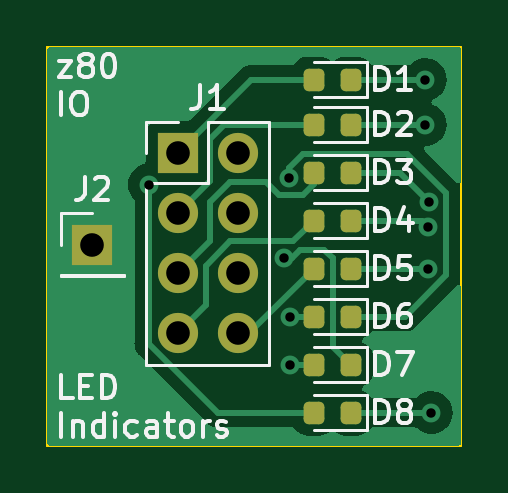
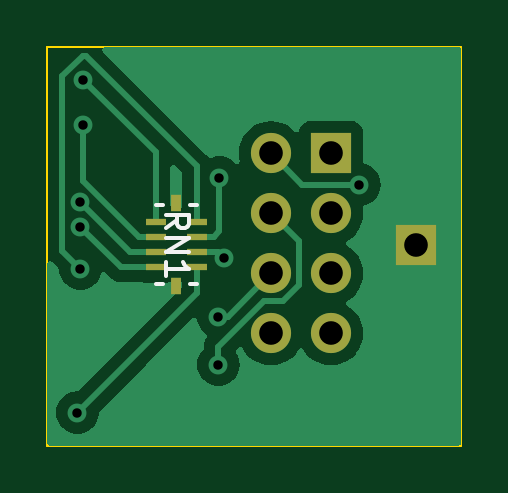
Circuit board: 11 layer files. Board 17.5 x 16.9 mm.
- bottom_copper: IO_LED_Stick-B_Cu.gbr (16295 bytes)
- bottom_mask: IO_LED_Stick-B_Mask.gbr (1121 bytes)
- paste: IO_LED_Stick-B_Paste.gbr (786 bytes)
- bottom_silk: IO_LED_Stick-B_Silkscreen.gbr (1669 bytes)
- outline: IO_LED_Stick-Edge_Cuts.gbr (607 bytes)
- top_copper: IO_LED_Stick-F_Cu.gbr (16681 bytes)
- top_mask: IO_LED_Stick-F_Mask.gbr (1978 bytes)
- paste: IO_LED_Stick-F_Paste.gbr (1643 bytes)
- top_silk: IO_LED_Stick-F_Silkscreen.gbr (22617 bytes)
- drill: IO_LED_Stick-NPTH.drl (271 bytes)
- drill: IO_LED_Stick-PTH.drl (673 bytes)

=== bottom_copper: IO_LED_Stick-B_Cu.gbr (16295 bytes, source omitted) ===
=== bottom_mask: IO_LED_Stick-B_Mask.gbr ===
%TF.GenerationSoftware,KiCad,Pcbnew,7.0.9*%
%TF.CreationDate,2024-01-02T14:52:04+01:00*%
%TF.ProjectId,IO_LED_Stick,494f5f4c-4544-45f5-9374-69636b2e6b69,1*%
%TF.SameCoordinates,Original*%
%TF.FileFunction,Soldermask,Bot*%
%TF.FilePolarity,Negative*%
%FSLAX46Y46*%
G04 Gerber Fmt 4.6, Leading zero omitted, Abs format (unit mm)*
G04 Created by KiCad (PCBNEW 7.0.9) date 2024-01-02 14:52:04*
%MOMM*%
%LPD*%
G01*
G04 APERTURE LIST*
%ADD10R,1.700000X1.700000*%
%ADD11O,1.700000X1.700000*%
%ADD12R,0.458800X0.735600*%
%ADD13R,0.888000X0.306400*%
G04 APERTURE END LIST*
D10*
%TO.C,J1*%
X144585000Y-82492000D03*
D11*
X147125000Y-82492000D03*
X144585000Y-85032000D03*
X147125000Y-85032000D03*
X144585000Y-87572000D03*
X147125000Y-87572000D03*
X144585000Y-90112000D03*
X147125000Y-90112000D03*
%TD*%
D12*
%TO.C,RN1*%
X151130000Y-84601401D03*
X151130000Y-88118599D03*
D13*
X152012299Y-85407500D03*
X152012299Y-86042500D03*
X152012299Y-86677500D03*
X152012299Y-87312500D03*
X150247701Y-87312500D03*
X150247701Y-86677500D03*
X150247701Y-86042500D03*
X150247701Y-85407500D03*
%TD*%
D10*
%TO.C,J2*%
X140970000Y-86360000D03*
%TD*%
M02*

=== paste: IO_LED_Stick-B_Paste.gbr ===
%TF.GenerationSoftware,KiCad,Pcbnew,7.0.9*%
%TF.CreationDate,2024-01-02T14:52:04+01:00*%
%TF.ProjectId,IO_LED_Stick,494f5f4c-4544-45f5-9374-69636b2e6b69,1*%
%TF.SameCoordinates,Original*%
%TF.FileFunction,Paste,Bot*%
%TF.FilePolarity,Positive*%
%FSLAX46Y46*%
G04 Gerber Fmt 4.6, Leading zero omitted, Abs format (unit mm)*
G04 Created by KiCad (PCBNEW 7.0.9) date 2024-01-02 14:52:04*
%MOMM*%
%LPD*%
G01*
G04 APERTURE LIST*
%ADD10R,0.458800X0.735600*%
%ADD11R,0.888000X0.306400*%
G04 APERTURE END LIST*
D10*
%TO.C,RN1*%
X151130000Y-84601401D03*
X151130000Y-88118599D03*
D11*
X152012299Y-85407500D03*
X152012299Y-86042500D03*
X152012299Y-86677500D03*
X152012299Y-87312500D03*
X150247701Y-87312500D03*
X150247701Y-86677500D03*
X150247701Y-86042500D03*
X150247701Y-85407500D03*
%TD*%
M02*

=== bottom_silk: IO_LED_Stick-B_Silkscreen.gbr ===
%TF.GenerationSoftware,KiCad,Pcbnew,7.0.9*%
%TF.CreationDate,2024-01-02T14:52:04+01:00*%
%TF.ProjectId,IO_LED_Stick,494f5f4c-4544-45f5-9374-69636b2e6b69,1*%
%TF.SameCoordinates,Original*%
%TF.FileFunction,Legend,Bot*%
%TF.FilePolarity,Positive*%
%FSLAX46Y46*%
G04 Gerber Fmt 4.6, Leading zero omitted, Abs format (unit mm)*
G04 Created by KiCad (PCBNEW 7.0.9) date 2024-01-02 14:52:04*
%MOMM*%
%LPD*%
G01*
G04 APERTURE LIST*
%ADD10C,0.150000*%
%ADD11C,0.152400*%
G04 APERTURE END LIST*
D10*
X151584819Y-85669523D02*
X151108628Y-85336190D01*
X151584819Y-85098095D02*
X150584819Y-85098095D01*
X150584819Y-85098095D02*
X150584819Y-85479047D01*
X150584819Y-85479047D02*
X150632438Y-85574285D01*
X150632438Y-85574285D02*
X150680057Y-85621904D01*
X150680057Y-85621904D02*
X150775295Y-85669523D01*
X150775295Y-85669523D02*
X150918152Y-85669523D01*
X150918152Y-85669523D02*
X151013390Y-85621904D01*
X151013390Y-85621904D02*
X151061009Y-85574285D01*
X151061009Y-85574285D02*
X151108628Y-85479047D01*
X151108628Y-85479047D02*
X151108628Y-85098095D01*
X151584819Y-86098095D02*
X150584819Y-86098095D01*
X150584819Y-86098095D02*
X151584819Y-86669523D01*
X151584819Y-86669523D02*
X150584819Y-86669523D01*
X151584819Y-87669523D02*
X151584819Y-87098095D01*
X151584819Y-87383809D02*
X150584819Y-87383809D01*
X150584819Y-87383809D02*
X150727676Y-87288571D01*
X150727676Y-87288571D02*
X150822914Y-87193333D01*
X150822914Y-87193333D02*
X150870533Y-87098095D01*
D11*
%TO.C,RN1*%
X150567860Y-84683600D02*
X150253700Y-84683600D01*
X151692140Y-84683600D02*
X152006300Y-84683600D01*
X150567860Y-88036400D02*
X150253700Y-88036400D01*
X151692140Y-88036400D02*
X152006300Y-88036400D01*
%TD*%
M02*

=== outline: IO_LED_Stick-Edge_Cuts.gbr ===
%TF.GenerationSoftware,KiCad,Pcbnew,7.0.9*%
%TF.CreationDate,2024-01-02T14:52:04+01:00*%
%TF.ProjectId,IO_LED_Stick,494f5f4c-4544-45f5-9374-69636b2e6b69,1*%
%TF.SameCoordinates,Original*%
%TF.FileFunction,Profile,NP*%
%FSLAX46Y46*%
G04 Gerber Fmt 4.6, Leading zero omitted, Abs format (unit mm)*
G04 Created by KiCad (PCBNEW 7.0.9) date 2024-01-02 14:52:04*
%MOMM*%
%LPD*%
G01*
G04 APERTURE LIST*
%TA.AperFunction,Profile*%
%ADD10C,0.100000*%
%TD*%
G04 APERTURE END LIST*
D10*
X139065000Y-77978000D02*
X156591000Y-77978000D01*
X156591000Y-94869000D01*
X139065000Y-94869000D01*
X139065000Y-77978000D01*
M02*

=== top_copper: IO_LED_Stick-F_Cu.gbr (16681 bytes, source omitted) ===
=== top_mask: IO_LED_Stick-F_Mask.gbr (1978 bytes, source withheld) ===
=== paste: IO_LED_Stick-F_Paste.gbr (1643 bytes, source withheld) ===
=== top_silk: IO_LED_Stick-F_Silkscreen.gbr (22617 bytes, source omitted) ===
=== drill: IO_LED_Stick-NPTH.drl ===
M48
; DRILL file {KiCad 7.0.9} date di 02 jan 2024 14:52:01 CET
; FORMAT={-:-/ absolute / inch / decimal}
; #@! TF.CreationDate,2024-01-02T14:52:01+01:00
; #@! TF.GenerationSoftware,Kicad,Pcbnew,7.0.9
; #@! TF.FileFunction,NonPlated,1,2,NPTH
FMAT,2
INCH
%
G90
G05
T0
M30

=== drill: IO_LED_Stick-PTH.drl ===
M48
; DRILL file {KiCad 7.0.9} date di 02 jan 2024 14:52:01 CET
; FORMAT={-:-/ absolute / inch / decimal}
; #@! TF.CreationDate,2024-01-02T14:52:01+01:00
; #@! TF.GenerationSoftware,Kicad,Pcbnew,7.0.9
; #@! TF.FileFunction,Plated,1,2,PTH
FMAT,2
INCH
; #@! TA.AperFunction,Plated,PTH,ViaDrill
T1C0.0157
; #@! TA.AperFunction,Plated,PTH,ComponentDrill
T2C0.0394
%
G90
G05
T1
X5.6449Y-3.3002
X5.87Y-3.4225
X5.8782Y-3.2883
X5.88Y-3.52
X5.88Y-3.6
X6.105Y-3.125
X6.105Y-3.2
X6.11Y-3.44
X6.1101Y-3.3701
X6.1109Y-3.329
X6.115Y-3.68
T2
X5.55Y-3.4
X5.6923Y-3.2477
X5.6923Y-3.3477
X5.6923Y-3.4477
X5.6923Y-3.5477
X5.7923Y-3.2477
X5.7923Y-3.3477
X5.7923Y-3.4477
X5.7923Y-3.5477
T0
M30

